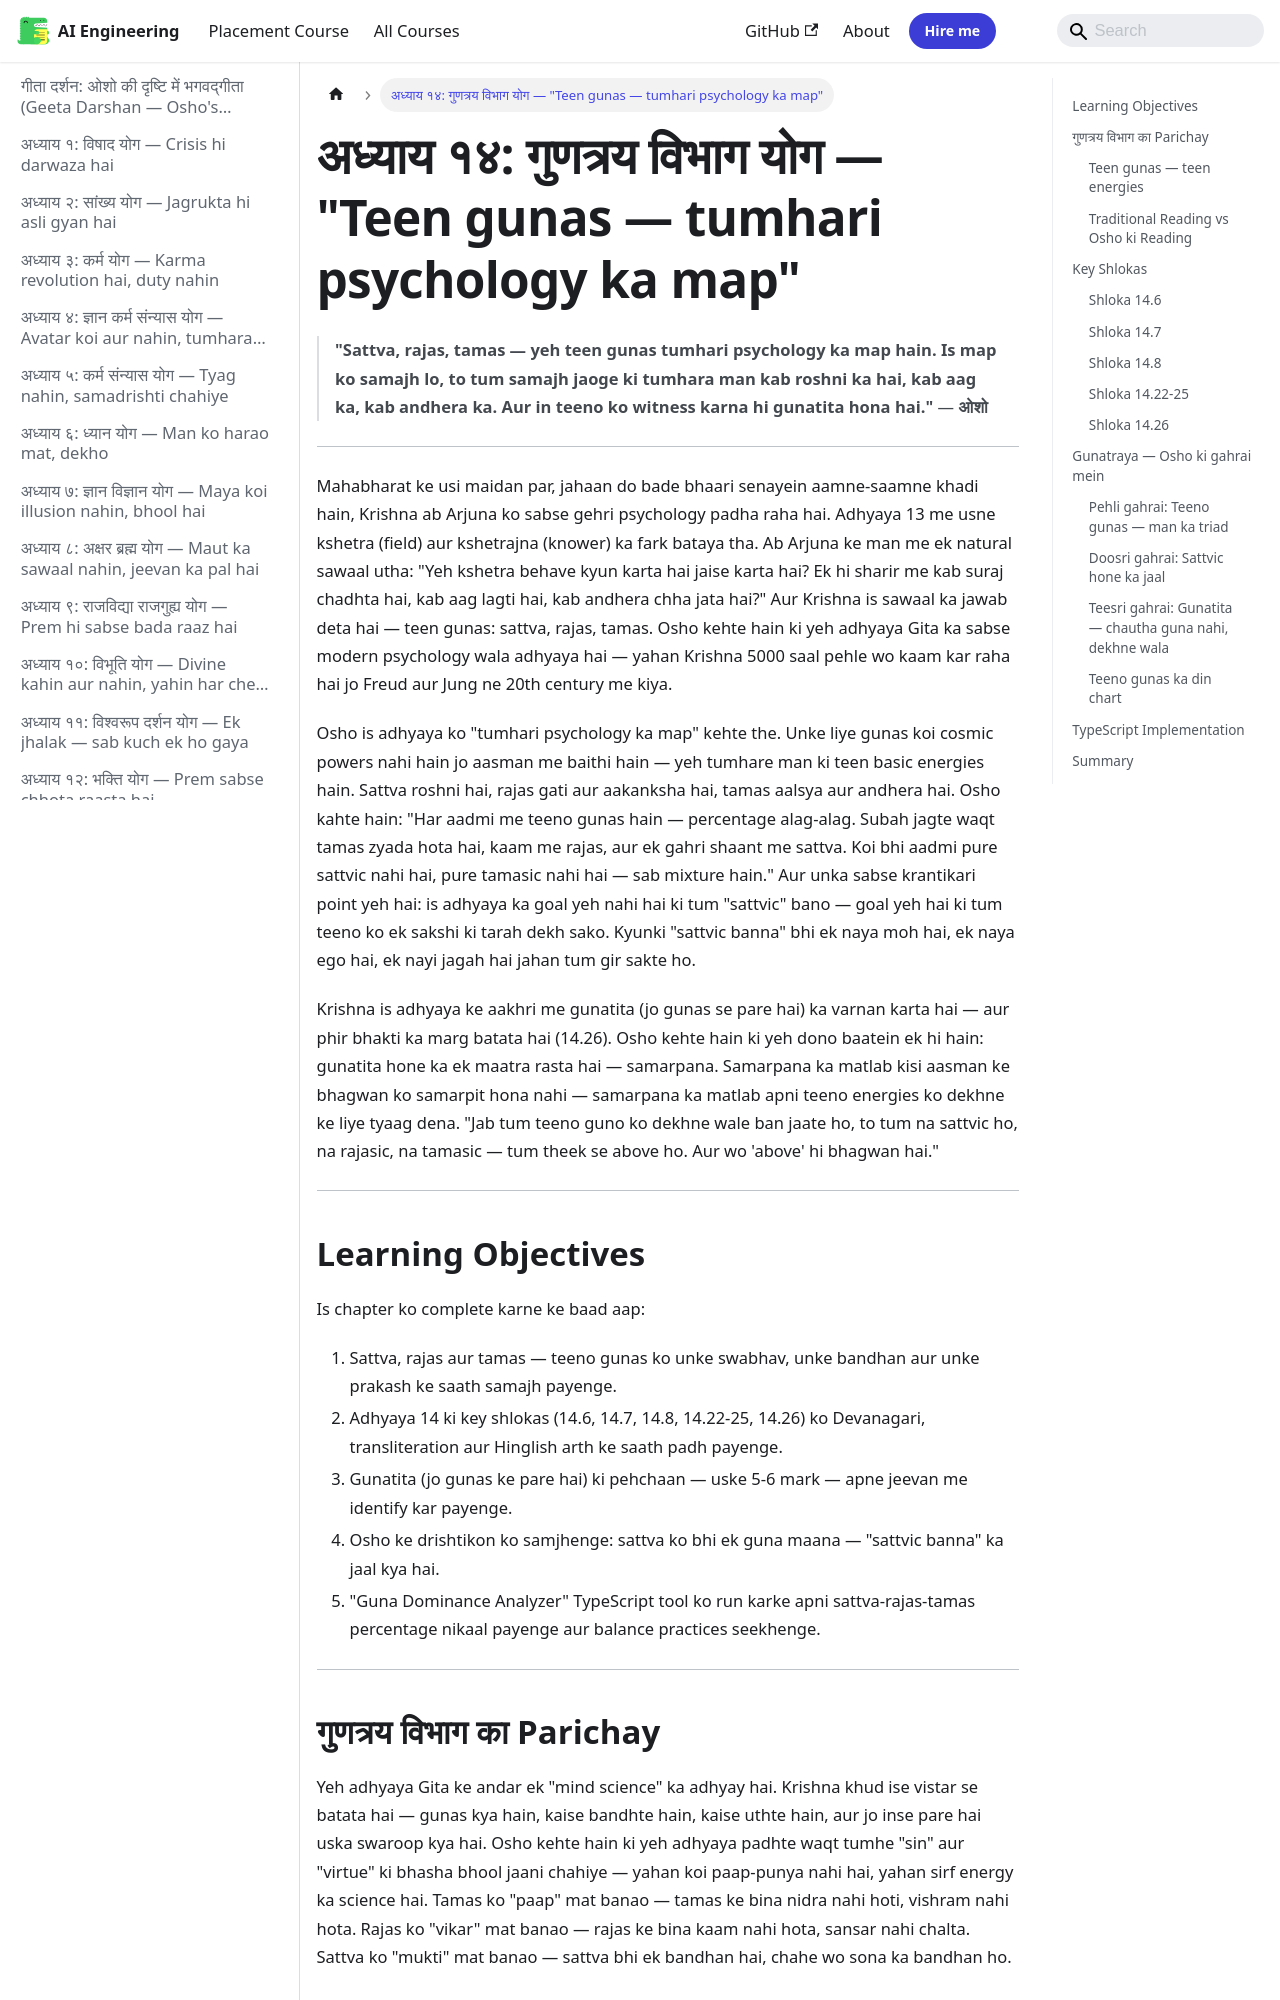

repository: Raushan666java/ai-engineering-journey · page: geeta-darshan/14-gunatraya-vibhaga-yoga/index.html · generator: mkdocs

---
description: "'Sattva, rajas, tamas — yeh teen gunas tumhari psychology ka map hain. Is map ko samajh lo, to tum samajh jaoge ki tumhara man kab roshni ka hai, kab aag"
---

# अध्याय १४: गुणत्रय विभाग योग — "Teen gunas — tumhari psychology ka map"

> **"Sattva, rajas, tamas — yeh teen gunas tumhari psychology ka map hain. Is map ko samajh lo, to tum samajh jaoge ki tumhara man kab roshni ka hai, kab aag ka, kab andhera ka. Aur in teeno ko witness karna hi gunatita hona hai."**
> — **ओशो**

---

Mahabharat ke usi maidan par, jahaan do bade bhaari senayein aamne-saamne khadi hain, Krishna ab Arjuna ko sabse gehri psychology padha raha hai. Adhyaya 13 me usne kshetra (field) aur kshetrajna (knower) ka fark bataya tha. Ab Arjuna ke man me ek natural sawaal utha: "Yeh kshetra behave kyun karta hai jaise karta hai? Ek hi sharir me kab suraj chadhta hai, kab aag lagti hai, kab andhera chha jata hai?" Aur Krishna is sawaal ka jawab deta hai — teen gunas: sattva, rajas, tamas. Osho kehte hain ki yeh adhyaya Gita ka sabse modern psychology wala adhyaya hai — yahan Krishna 5000 saal pehle wo kaam kar raha hai jo Freud aur Jung ne 20th century me kiya.

Osho is adhyaya ko "tumhari psychology ka map" kehte the. Unke liye gunas koi cosmic powers nahi hain jo aasman me baithi hain — yeh tumhare man ki teen basic energies hain. Sattva roshni hai, rajas gati aur aakanksha hai, tamas aalsya aur andhera hai. Osho kahte hain: "Har aadmi me teeno gunas hain — percentage alag-alag. Subah jagte waqt tamas zyada hota hai, kaam me rajas, aur ek gahri shaant me sattva. Koi bhi aadmi pure sattvic nahi hai, pure tamasic nahi hai — sab mixture hain." Aur unka sabse krantikari point yeh hai: is adhyaya ka goal yeh nahi hai ki tum "sattvic" bano — goal yeh hai ki tum teeno ko ek sakshi ki tarah dekh sako. Kyunki "sattvic banna" bhi ek naya moh hai, ek naya ego hai, ek nayi jagah hai jahan tum gir sakte ho.

Krishna is adhyaya ke aakhri me gunatita (jo gunas se pare hai) ka varnan karta hai — aur phir bhakti ka marg batata hai (14.26). Osho kehte hain ki yeh dono baatein ek hi hain: gunatita hone ka ek maatra rasta hai — samarpana. Samarpana ka matlab kisi aasman ke bhagwan ko samarpit hona nahi — samarpana ka matlab apni teeno energies ko dekhne ke liye tyaag dena. "Jab tum teeno guno ko dekhne wale ban jaate ho, to tum na sattvic ho, na rajasic, na tamasic — tum theek se above ho. Aur wo 'above' hi bhagwan hai."

---

## Learning Objectives

Is chapter ko complete karne ke baad aap:

1. Sattva, rajas aur tamas — teeno gunas ko unke swabhav, unke bandhan aur unke prakash ke saath samajh payenge.
2. Adhyaya 14 ki key shlokas (14.6, 14.7, 14.8, 14.22-25, 14.26) ko Devanagari, transliteration aur Hinglish arth ke saath padh payenge.
3. Gunatita (jo gunas ke pare hai) ki pehchaan — uske 5-6 mark — apne jeevan me identify kar payenge.
4. Osho ke drishtikon ko samjhenge: sattva ko bhi ek guna maana — "sattvic banna" ka jaal kya hai.
5. "Guna Dominance Analyzer" TypeScript tool ko run karke apni sattva-rajas-tamas percentage nikaal payenge aur balance practices seekhenge.

---
